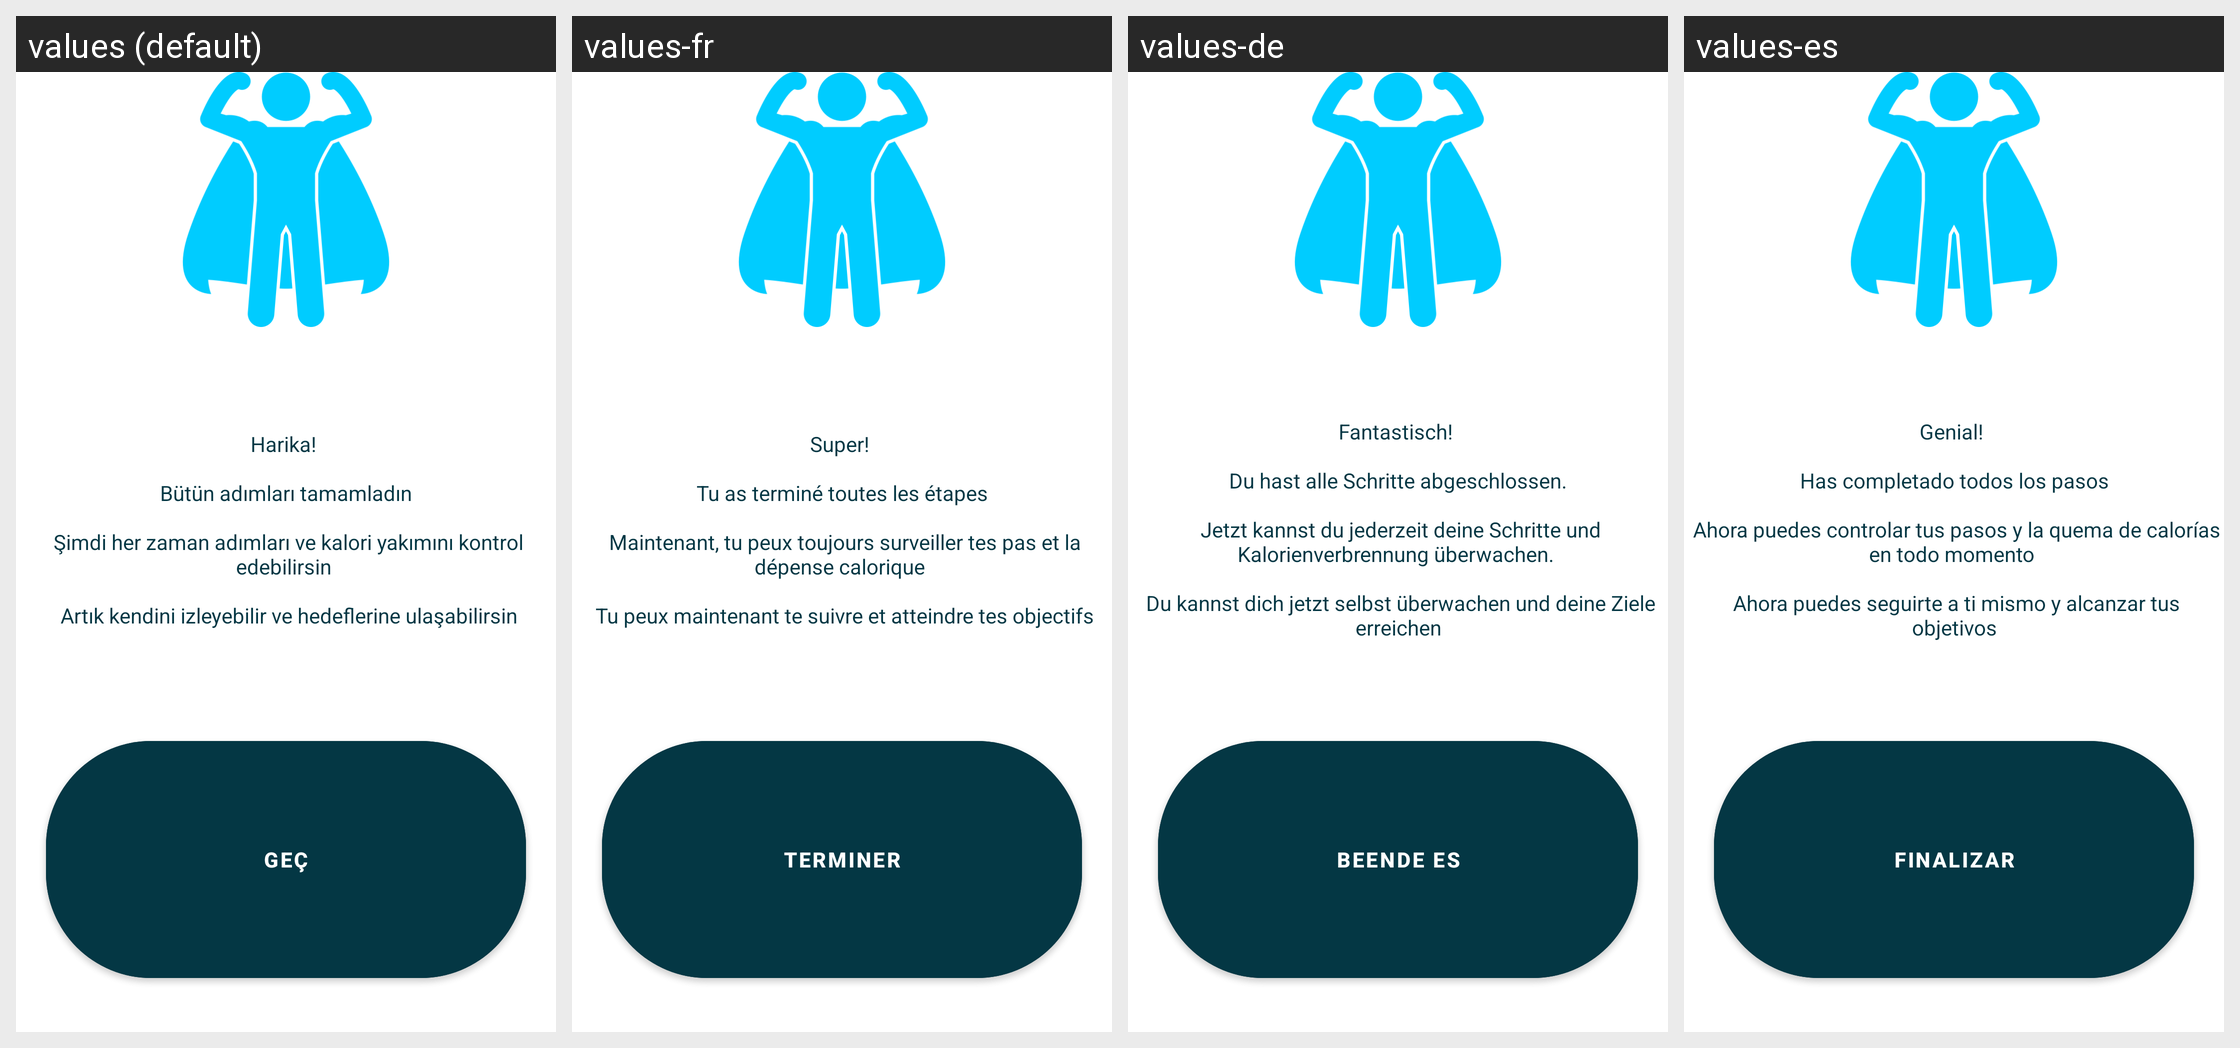

Here is an Android app screen in its default locale and in the app's own translations. Write out the translated-string differences for the strings that appear on this screen.
Android screen res/layout/fragment_fourth.xml rendered under 4 locales, left to right: values (default), values-fr, values-de, values-es. Device: Nexus 5 (rendered at 1080×1920; each locale shown at half size, 540×960, under a caption strip naming it); theme Theme.STEPY.
Other locales in the repository, not shown: values-en, values-it.
Strings drawn on this screen, with the default value and each locale's value (text and hints the layout hard-codes, and strings that could not be matched under every locale, appear in the picture but are not listed):

fourth_description
  values: Harika! 
       
       Bütün adımları tamamladın 
       
       Şimdi her zaman adımları ve kalori yakımını kontrol edebilirsin 
       
       Artık kendini izleyebilir ve hedeflerine ulaşabilirsin
  values-fr: Super! 
       
       Tu as terminé toutes les étapes 
       
       Maintenant, tu peux toujours surveiller tes pas et la dépense calorique 
       
       Tu peux maintenant te suivre et atteindre tes objectifs
  values-de: Fantastisch! 
       
       Du hast alle Schritte abgeschlossen. 
       
       Jetzt kannst du jederzeit deine Schritte und Kalorienverbrennung überwachen. 
       
       Du kannst dich jetzt selbst überwachen und deine Ziele erreichen
  values-es: Genial! 
       
       Has completado todos los pasos 
       
       Ahora puedes controlar tus pasos y la quema de calorías en todo momento 
       
       Ahora puedes seguirte a ti mismo y alcanzar tus objetivos

fourth_completion_text
  values: GEÇ
  values-fr: TERMINER
  values-de: BEENDE ES
  values-es: FINALIZAR
